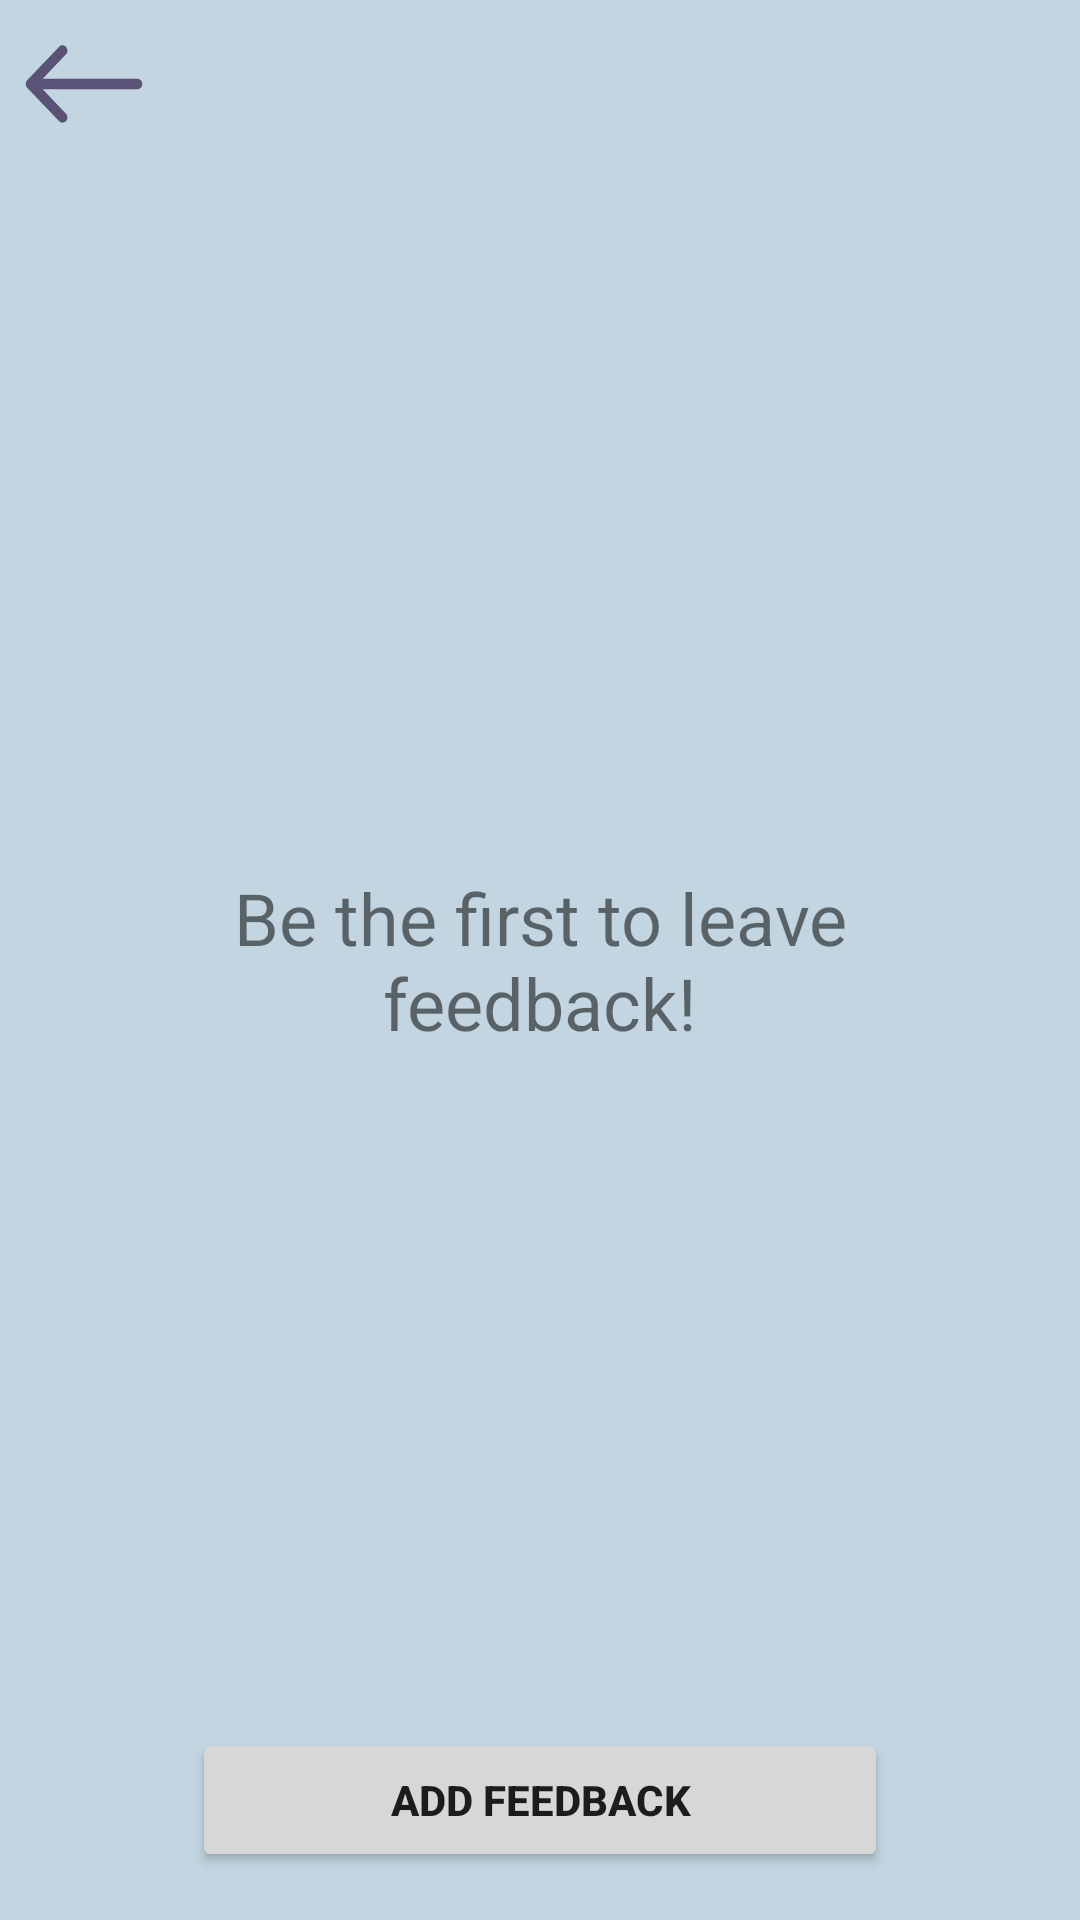

Produce the Android XML layout that renders to this screen, including the resource entries it uses.
<!-- AndroidManifest.xml: application theme Theme.TiNimal -->
<!-- res/layout/fragment_feedback_other.xml -->
<?xml version="1.0" encoding="utf-8"?>
<FrameLayout xmlns:android="http://schemas.android.com/apk/res/android"
    xmlns:app="http://schemas.android.com/apk/res-auto"
    xmlns:tools="http://schemas.android.com/tools"
    android:layout_width="match_parent"
    android:layout_height="match_parent"
    android:background="@color/primary_dark"
    android:orientation="vertical">

    <com.google.android.material.appbar.MaterialToolbar
        android:id="@+id/appBarInfo"
        android:layout_width="match_parent"
        android:layout_height="?attr/actionBarSize"
        app:navigationIcon="@drawable/ic_arrow" />


    <TextView
        android:id="@+id/noReviews"
        android:layout_width="wrap_content"
        android:layout_height="wrap_content"
        android:text="@string/be_the_first_to_leave_feedback"
        android:gravity="center"
        android:textSize="24sp"
        android:layout_marginHorizontal="25dp"
        android:layout_gravity="center"
        android:visibility="visible" />

    <androidx.recyclerview.widget.RecyclerView
        android:id="@+id/reviewsRecycleView"
        android:layout_width="match_parent"
        android:layout_height="wrap_content"
        android:layout_marginHorizontal="8dp"
        android:layout_marginTop="60dp"
        tools:listitem="@layout/item_review"
        android:layout_marginBottom="72dp">
    </androidx.recyclerview.widget.RecyclerView>



    <Button
        android:id="@+id/reviewsButton"
        android:layout_width="match_parent"
        android:layout_height="wrap_content"
        android:layout_gravity="bottom"
        android:layout_marginHorizontal="64dp"
        android:layout_marginBottom="16dp"
        android:text="@string/add_feedback"
        android:textStyle="bold"
        app:cornerRadius="12dip"
        app:strokeColor="@color/hint_text_color"
        app:strokeWidth="1dp" />
</FrameLayout>
<!-- res/layout/item_review.xml (included above) -->
<?xml version="1.0" encoding="utf-8"?>
<androidx.constraintlayout.widget.ConstraintLayout xmlns:android="http://schemas.android.com/apk/res/android"
    android:layout_width="match_parent"
    android:layout_height="wrap_content"
    xmlns:tools="http://schemas.android.com/tools"
    xmlns:app="http://schemas.android.com/apk/res-auto"
    android:paddingBottom="8dp"
    android:background="@drawable/custom_frame_rectangle">

    <TextView
        android:id="@+id/starCountTextViewProfile2"
        android:layout_width="wrap_content"
        android:layout_height="wrap_content"
        android:layout_marginEnd="56dp"
        android:textColor="@color/black"
        android:textSize="12sp"
        app:layout_constraintBottom_toBottomOf="@+id/starImageViewReviews"
        app:layout_constraintEnd_toEndOf="parent"
        app:layout_constraintTop_toTopOf="@+id/starImageViewReviews"
        app:layout_constraintVertical_bias="0.0"
        tools:text="255" />

    <ImageView
        android:id="@+id/avatarImageView"
        android:layout_width="92dp"
        android:layout_height="92dp"
        android:layout_marginStart="16dp"
        android:layout_marginTop="16dp"
        app:layout_constraintStart_toStartOf="parent"
        app:layout_constraintTop_toTopOf="parent"
        tools:src="@drawable/avatar" />


    <ImageView
        android:id="@+id/starImageViewReviews"
        android:layout_width="20dp"
        android:layout_height="20dp"
        android:layout_marginEnd="8dp"
        android:src="@drawable/ic_star_stroke"
        app:layout_constraintEnd_toStartOf="@+id/starCountTextViewProfile2"
        app:layout_constraintTop_toTopOf="@+id/nameTextView"/>

    <TextView
        android:id="@+id/nameTextView"
        android:layout_width="wrap_content"
        android:layout_height="wrap_content"
        android:layout_marginStart="16dp"
        android:textColor="@color/black"
        android:textSize="16sp"
        android:textStyle="bold"
        app:layout_constraintStart_toEndOf="@+id/avatarImageView"
        app:layout_constraintTop_toTopOf="@+id/avatarImageView"
        tools:text="Джордж" />

    <TextView
        android:id="@+id/dataTextView"
        android:layout_width="wrap_content"
        android:layout_height="wrap_content"
        android:layout_marginStart="16dp"
        android:layout_marginTop="8dp"
        android:textSize="12sp"
        android:textColor="@color/black"

        app:layout_constraintStart_toEndOf="@+id/avatarImageView"
        app:layout_constraintTop_toBottomOf="@+id/nameTextView"
        tools:text="1 марта 2022  15:33" />

    <TextView
        android:id="@+id/textTextView"
        android:layout_width="0dp"
        android:layout_height="wrap_content"
        android:layout_marginStart="16dp"
        android:layout_marginTop="8dp"
        android:textColor="@color/black"
        android:textSize="14sp"
        app:layout_constraintEnd_toEndOf="parent"
        app:layout_constraintStart_toEndOf="@+id/avatarImageView"
        app:layout_constraintTop_toBottomOf="@+id/dataTextView"
        tools:text="Торгуется, не рекомендую." />

</androidx.constraintlayout.widget.ConstraintLayout>
<!-- resources referenced by this layout -->
<resources>
  <color name="black">#FF000000</color>
  <color name="hint_text_color">#E4EFF4</color>
  <color name="primary_dark">#C2D5E0</color>
  <!-- drawable avatar: png bitmap (drawable, 37402 bytes) -->
  <!-- drawable custom_frame_rectangle (drawable) -->
  <?xml version="1.0" encoding="utf-8"?>
  <shape xmlns:android="http://schemas.android.com/apk/res/android"
      android:shape="rectangle">
  
      <solid android:color="@color/white" />
  
      <corners android:radius="12dip" />
  
  
  </shape>
  <!-- drawable ic_arrow (drawable) -->
  <vector xmlns:android="http://schemas.android.com/apk/res/android"
      android:width="40dp"
      android:height="28dp"
      android:viewportWidth="36"
      android:viewportHeight="24">
    <path
        android:pathData="M34,13.5C34.828,13.5 35.5,12.828 35.5,12C35.5,11.172 34.828,10.5 34,10.5V13.5ZM0.939,10.939C0.354,11.525 0.354,12.475 0.939,13.061L10.485,22.607C11.071,23.192 12.021,23.192 12.607,22.607C13.192,22.021 13.192,21.071 12.607,20.485L4.121,12L12.607,3.515C13.192,2.929 13.192,1.979 12.607,1.393C12.021,0.808 11.071,0.808 10.485,1.393L0.939,10.939ZM34,10.5L2,10.5V13.5L34,13.5V10.5Z"
        android:fillColor="#5B5377"/>
  </vector>
  <!-- drawable ic_star_stroke (drawable) -->
  <vector xmlns:android="http://schemas.android.com/apk/res/android"
      android:width="40dp"
      android:height="38dp"
      android:viewportWidth="40"
      android:viewportHeight="38">
    <path
        android:pathData="M19.049,2.163C19.348,1.242 20.652,1.242 20.951,2.163L24.213,12.202C24.614,13.438 25.766,14.275 27.066,14.275H37.621C38.59,14.275 38.993,15.514 38.209,16.084L29.67,22.288C28.618,23.052 28.178,24.406 28.58,25.642L31.841,35.68C32.141,36.602 31.086,37.368 30.303,36.798L21.763,30.594C20.712,29.83 19.288,29.83 18.237,30.594L9.697,36.798C8.914,37.368 7.859,36.602 8.159,35.68L11.42,25.642C11.822,24.406 11.382,23.052 10.33,22.288L1.791,16.084C1.007,15.514 1.41,14.275 2.379,14.275H12.934C14.234,14.275 15.386,13.438 15.787,12.202L19.049,2.163Z"
        android:strokeWidth="2"
        android:fillColor="#00000000"
        android:strokeColor="#343434"/>
  </vector>
  <string name="add_feedback">Add feedback</string>
  <string name="be_the_first_to_leave_feedback">Be the first to leave feedback!</string>
  <style name="Theme.TiNimal" parent="Theme.MaterialComponents.DayNight.NoActionBar">
          
          <item name="colorPrimary">@color/primary_dark</item>
          <item name="colorPrimaryVariant">@color/purple_700</item>
          <item name="colorOnPrimary">@color/white</item>
          
          <item name="colorSecondary">@color/teal_200</item>
          <item name="colorSecondaryVariant">@color/teal_700</item>
          <item name="colorOnSecondary">@color/black</item>
          
          <item name="android:statusBarColor" tools:targetApi="l">?attr/colorPrimaryVariant</item>
          
      </style>
  <color name="white">#FFFFFFFF</color>
  <color name="purple_700">#FF3700B3</color>
  <color name="teal_200">#FF03DAC5</color>
  <color name="teal_700">#FF018786</color>
</resources>
